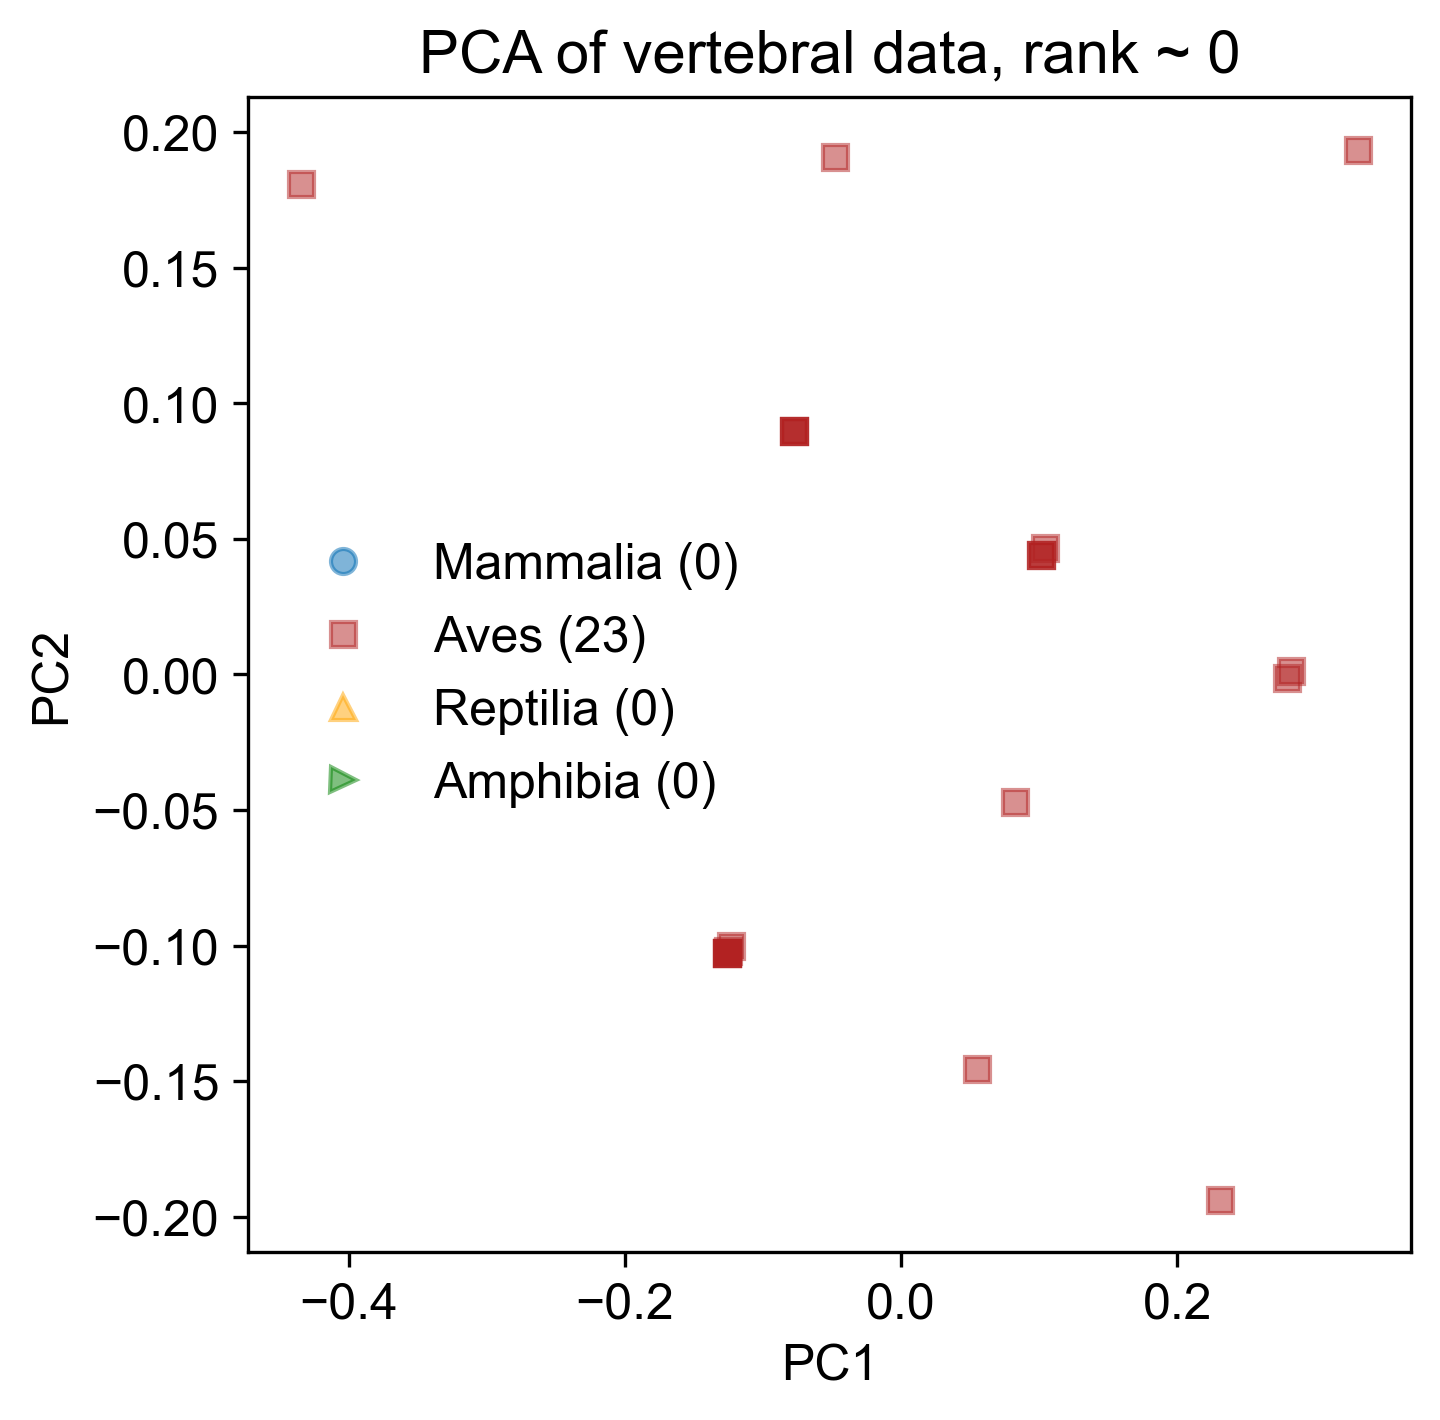

Data behind this chart, as committed beside it:
-7.734263423082132771e-02, 8.965431871431411848e-02, -2.146904202417296292e-02, 3.355318367248988636e-04, 1.239202457623680188e-19
2.824873059842075151e-01, 1.064079433969952748e-03, 1.819378024595790996e-02, 1.567190239377617283e-02, 1.959033917971980708e-20
5.530855554824760933e-02, -1.457140875678201442e-01, 3.509800221189621899e-02, -6.181180757537882778e-03, 3.827407620153001884e-19
1.012588409438108794e-01, 4.406505497488124451e-02, -2.671179286511853740e-02, 2.056857571186851766e-02, 4.729812748876531221e-20
2.796374886657469472e-01, -1.288834315471962559e-03, -3.750801061188350355e-02, -2.044110640821211397e-02, -1.284386916309670955e-20
-1.259199094921490125e-01, -1.027131120269088316e-01, -9.807570899180200613e-03, -1.284507439445532750e-03, -1.220223053825894448e-20
-7.734263423082132771e-02, 8.965431871431413235e-02, -2.146904202417295598e-02, 3.355318367249023872e-04, 3.380108764971310568e-20
-7.734263423082132771e-02, 8.965431871431413235e-02, -2.146904202417295598e-02, 3.355318367249023872e-04, 3.380108764971310568e-20
1.011845651262454904e-01, 4.414351312457447801e-02, -2.856294850039165986e-02, 1.543337134604356293e-04, 2.275178199179390679e-20
-1.259199094921490125e-01, -1.027131120269088316e-01, -9.807570899180200613e-03, -1.284507439445532750e-03, -1.220223053825894448e-20
-1.259199094921490125e-01, -1.027131120269088316e-01, -9.807570899180200613e-03, -1.284507439445532750e-03, -1.220223053825894448e-20
-1.259199094921490125e-01, -1.027131120269088316e-01, -9.807570899180200613e-03, -1.284507439445532750e-03, -1.220223053825894448e-20
-7.734263423082132771e-02, 8.965431871431413235e-02, -2.146904202417295598e-02, 3.355318367249023872e-04, 3.380108764971310568e-20
-4.343970329449549639e-01, 1.806759298937934688e-01, -7.281229071735556037e-03, 6.979280832538366621e-04, 5.589969896555152752e-20
-1.258456336745836512e-01, -1.027915701766020512e-01, -7.956415263907074681e-03, 1.912973455896254879e-02, 1.234411495871246545e-20
1.038858308095753080e-01, 4.665334317340284059e-02, 2.343653108690347056e-02, -4.561141481367443629e-03, -1.380742517437131530e-20
-1.232186438088192088e-01, -1.002032819780804690e-01, 4.219190868811491246e-02, -5.999982634273411629e-03, -4.876143770442415152e-20
-4.765146523349789859e-02, 1.908576941825822493e-01, 7.669918158792096707e-02, -8.285398914845643059e-03, -1.631566758863134953e-20
8.237273467980668618e-02, -4.709900029807352617e-02, 8.311790187196810287e-02, 1.032760568412753946e-02, -4.882194593755115704e-20
2.311344892219846792e-01, -1.937347232063881819e-01, -2.399538385161761184e-02, -1.646903685974466158e-03, -3.430084185409735429e-20
-1.252817309800992873e-01, -1.020464254398551207e-01, 2.266721180006964383e-03, -1.267049723735651223e-02, -3.361520507828587824e-20
1.011845651262455043e-01, 4.414351312457447801e-02, -2.856294850039165986e-02, 1.543337134604356293e-04, 2.275178199179390378e-20
3.309903054279698664e-01, 1.935099683248861224e-01, 4.681153485692010445e-03, -3.122300328461476062e-03, 2.114658735568152394e-20
